Run: headless pygame with SDL's dummy video driver; simulated clock (each Clock.tick advances the game by its frame time, no real sleeping); random seed 0; keys injected as events and as key.get_pressed() state; no mouse input.
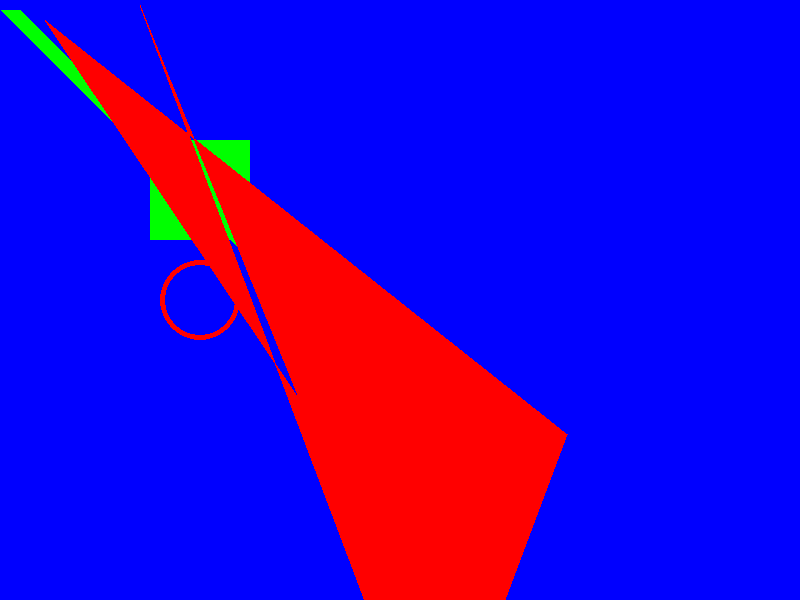
Frame 1 of 4 · flips 1–60 · no input
Frame 2 of 4 · flips 61–180 · tapped SPACE, RETURN · held RIGHT (→), D · screen unchanged from frame 1, image omitted
Frame 3 of 4 · flips 181–300 · held DOWN (↓), S · screen unchanged from frame 2, image omitted
Frame 4 of 4 · flips 301–420 · held LEFT (←), A, UP (↑), W · screen unchanged from frame 3, image omitted

The pygame program that drew these frames:

import pygame

pygame.init()

white = (255, 255, 255)
black = (0, 0, 0)
red = (255, 0, 0)
green = (0, 255, 0)
blue = (0, 0, 255)

gameDisplay = pygame.display.set_mode((800, 600))
gameDisplay.fill(blue)
Pix = pygame.PixelArray(gameDisplay)


# Draw a single pixel
Pix[500, 500] = red


# Draw a line
pygame.draw.line(gameDisplay, green, (10, 10), (500, 500), 20)

# Draw a circle
pygame.draw.circle(gameDisplay, red, (200, 300), 40, 5) # x, y, radius, thickness

# Draw a rectangle
pygame.draw.rect(gameDisplay, green, (150, 140, 100, 100))


# Draw a polygon
pygame.draw.polygon(gameDisplay, red, ((140, 5), (300, 400), (45, 20), (567, 434), (435, 786)))

while True:
    for event in pygame.event.get():
        if event.type == pygame.QUIT:
            pygame.quit()
            quit()


    pygame.display.update()
